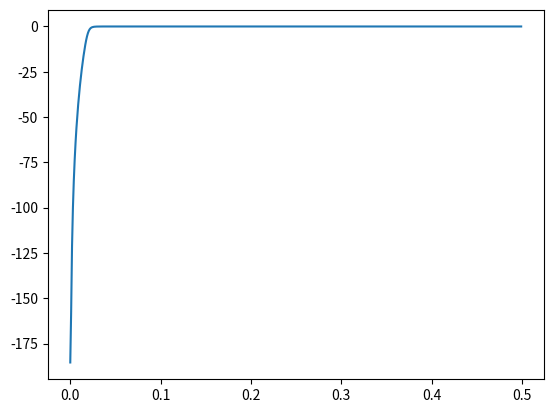
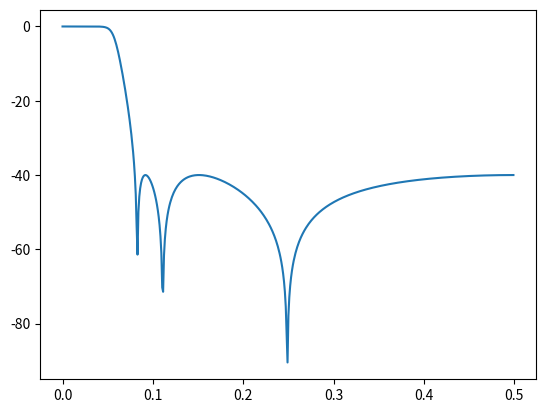

Generate these figures, in order, with matplotlib:
import scipy.signal as sig
import matplotlib.pyplot as pyplot
import numpy as np

fs = 100    # sampling frequency
fc = 2      # cutoff frequency

# DC line filter
b,a = sig.butter(6,fc/fs*2,btype='high')
sos = sig.butter(6,fc/fs*2,btype='high',output='sos')

w,h = sig.freqz(b,a)
pyplot.figure(1)
pyplot.plot(w/np.pi/2,20*np.log10(np.abs(h)))


# deleting high frequency noise
fc = 8      # cutoff frequency
b,a = sig.cheby2(6,40,fc/fs*2,btype='low')
sos = sig.cheby2(6,40,fc/fs*2,btype='low',output='sos')

w,h = sig.freqz(b,a)
pyplot.figure(2)
pyplot.plot(w/np.pi/2,20*np.log10(np.abs(h)))
